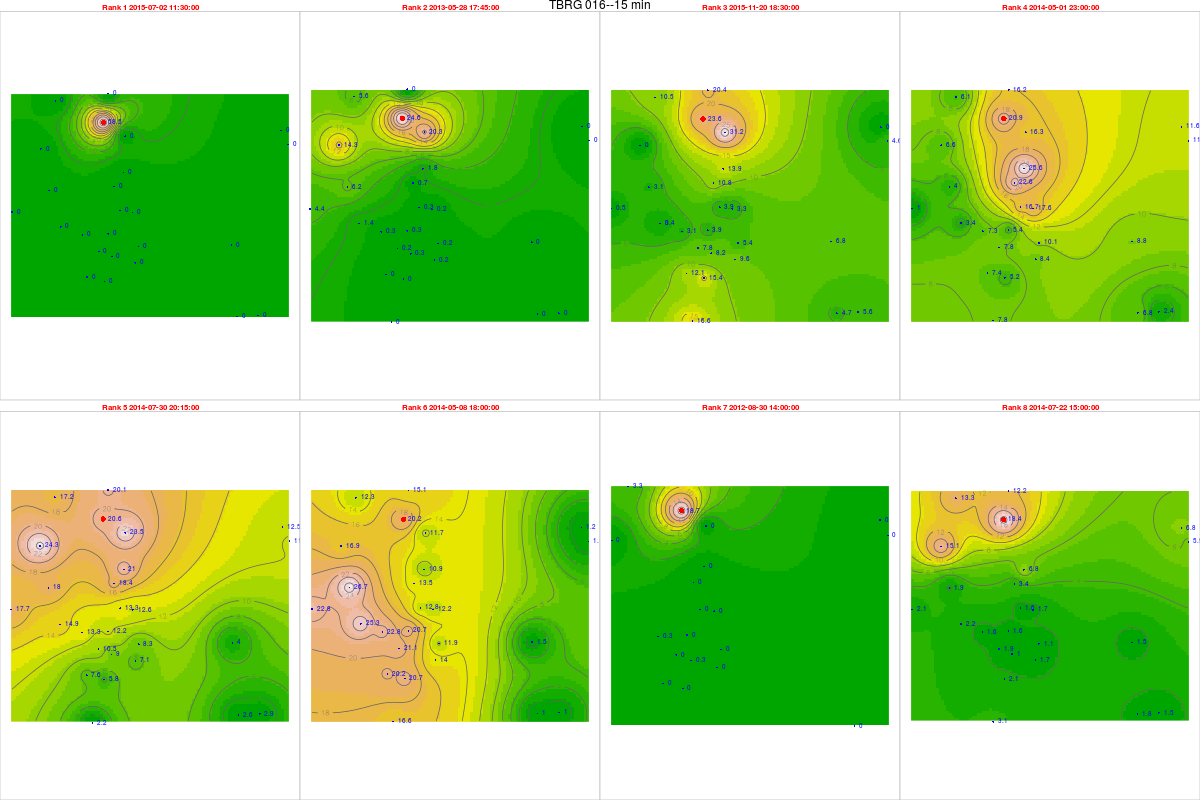

The file beside this chart, header and first rows:
, tips, mm, dt.tm, Unit_ID, Rank, cat, Unit_ID, Installati, Lat, Long, elevation, slope, aspect, x, y, z, coords.x1, coords.x2
97976, 2.38, 58.5, 2015-07-02 11:30:00, TBRG 016, 1, 16, TBRG 016, 27/08/2012, 14.49, 74.69, 545, 0.6356, 41.67, 466556, 1601590, 0, 466556, 1601590
26298, 1, 24.58, 2013-05-28 17:45:00, TBRG 016, 2, 16, TBRG 016, 27/08/2012, 14.49, 74.69, 545, 0.6356, 41.67, 466556, 1601590, 0, 466556, 1601590
108105, 0.96, 23.6, 2015-11-20 18:30:00, TBRG 016, 3, 16, TBRG 016, 27/08/2012, 14.49, 74.69, 545, 0.6356, 41.67, 466556, 1601590, 0, 466556, 1601590
58762, 0.85, 20.89, 2014-05-01 23:00:00, TBRG 016, 4, 16, TBRG 016, 27/08/2012, 14.49, 74.69, 545, 0.6356, 41.67, 466556, 1601590, 0, 466556, 1601590
67391, 0.84, 20.65, 2014-07-30 20:15:00, TBRG 016, 5, 16, TBRG 016, 27/08/2012, 14.49, 74.69, 545, 0.6356, 41.67, 466556, 1601590, 0, 466556, 1601590
59414, 0.82, 20.16, 2014-05-08 18:00:00, TBRG 016, 6, 16, TBRG 016, 27/08/2012, 14.49, 74.69, 545, 0.6356, 41.67, 466556, 1601590, 0, 466556, 1601590
267, 0.76, 18.68, 2012-08-30 14:00:00, TBRG 016, 7, 16, TBRG 016, 27/08/2012, 14.49, 74.69, 545, 0.6356, 41.67, 466556, 1601590, 0, 466556, 1601590
66602, 0.75, 18.43, 2014-07-22 15:00:00, TBRG 016, 8, 16, TBRG 016, 27/08/2012, 14.49, 74.69, 545, 0.6356, 41.67, 466556, 1601590, 0, 466556, 1601590
100700, 0, 0, 2015-07-02 11:30:00, TBRG 001, 1, 1, TBRG 001, 17/08/2012, 14.45, 74.69, 518, 10.05, 154.8, 466743, 1597181, 0, 466743, 1597181
27287, 0.01, 0.2587, 2013-05-28 17:45:00, TBRG 001, 2, 1, TBRG 001, 17/08/2012, 14.45, 74.69, 518, 10.05, 154.8, 466743, 1597181, 0, 466743, 1597181
114264, 0.15, 3.881, 2015-11-20 18:30:00, TBRG 001, 3, 1, TBRG 001, 17/08/2012, 14.45, 74.69, 518, 10.05, 154.8, 466743, 1597181, 0, 466743, 1597181
59754, 0.21, 5.433, 2014-05-01 23:00:00, TBRG 001, 4, 1, TBRG 001, 17/08/2012, 14.45, 74.69, 518, 10.05, 154.8, 466743, 1597181, 0, 466743, 1597181
68383, 0.47, 12.16, 2014-07-30 20:15:00, TBRG 001, 5, 1, TBRG 001, 17/08/2012, 14.45, 74.69, 518, 10.05, 154.8, 466743, 1597181, 0, 466743, 1597181
60406, 0.8, 20.7, 2014-05-08 18:00:00, TBRG 001, 6, 1, TBRG 001, 17/08/2012, 14.45, 74.69, 518, 10.05, 154.8, 466743, 1597181, 0, 466743, 1597181
1256, 0, 0, 2012-08-30 14:00:00, TBRG 001, 7, 1, TBRG 001, 17/08/2012, 14.45, 74.69, 518, 10.05, 154.8, 466743, 1597181, 0, 466743, 1597181
67594, 0.06, 1.552, 2014-07-22 15:00:00, TBRG 001, 8, 1, TBRG 001, 17/08/2012, 14.45, 74.69, 518, 10.05, 154.8, 466743, 1597181, 0, 466743, 1597181
93395, 0, 0, 2015-07-02 11:30:00, TBRG 002, 1, 2, TBRG 002, 18/08/2012, 14.47, 74.7, 550, 4.299, 220.5, 467356, 1599612, 0, 467356, 1599612
26338, 0.07, 1.774, 2013-05-28 17:45:00, TBRG 002, 2, 2, TBRG 002, 18/08/2012, 14.47, 74.7, 550, 4.299, 220.5, 467356, 1599612, 0, 467356, 1599612
106959, 0.55, 13.94, 2015-11-20 18:30:00, TBRG 002, 3, 2, TBRG 002, 18/08/2012, 14.47, 74.7, 550, 4.299, 220.5, 467356, 1599612, 0, 467356, 1599612
56399, 1.01, 25.6, 2014-05-01 23:00:00, TBRG 002, 4, 2, TBRG 002, 18/08/2012, 14.47, 74.7, 550, 4.299, 220.5, 467356, 1599612, 0, 467356, 1599612
65028, 0.83, 21.04, 2014-07-30 20:15:00, TBRG 002, 5, 2, TBRG 002, 18/08/2012, 14.47, 74.7, 550, 4.299, 220.5, 467356, 1599612, 0, 467356, 1599612
57051, 0.43, 10.9, 2014-05-08 18:00:00, TBRG 002, 6, 2, TBRG 002, 18/08/2012, 14.47, 74.7, 550, 4.299, 220.5, 467356, 1599612, 0, 467356, 1599612
1161, 0, 0, 2012-08-30 14:00:00, TBRG 002, 7, 2, TBRG 002, 18/08/2012, 14.47, 74.7, 550, 4.299, 220.5, 467356, 1599612, 0, 467356, 1599612
64239, 0.27, 6.845, 2014-07-22 15:00:00, TBRG 002, 8, 2, TBRG 002, 18/08/2012, 14.47, 74.7, 550, 4.299, 220.5, 467356, 1599612, 0, 467356, 1599612
100601, 0, 0, 2015-07-02 11:30:00, TBRG 003, 1, 3, TBRG 003, 18/08/2012, 14.48, 74.76, 513, 1.431, 188.8, 473867, 1600721, 0, 473867, 1600721
27189, 0, 0, 2013-05-28 17:45:00, TBRG 003, 2, 3, TBRG 003, 18/08/2012, 14.48, 74.76, 513, 1.431, 188.8, 473867, 1600721, 0, 473867, 1600721
114165, 0.17, 4.587, 2015-11-20 18:30:00, TBRG 003, 3, 3, TBRG 003, 18/08/2012, 14.48, 74.76, 513, 1.431, 188.8, 473867, 1600721, 0, 473867, 1600721
59655, 0.43, 11.6, 2014-05-01 23:00:00, TBRG 003, 4, 3, TBRG 003, 18/08/2012, 14.48, 74.76, 513, 1.431, 188.8, 473867, 1600721, 0, 473867, 1600721
68284, 0.44, 11.87, 2014-07-30 20:15:00, TBRG 003, 5, 3, TBRG 003, 18/08/2012, 14.48, 74.76, 513, 1.431, 188.8, 473867, 1600721, 0, 473867, 1600721
60307, 0.04, 1.079, 2014-05-08 18:00:00, TBRG 003, 6, 3, TBRG 003, 18/08/2012, 14.48, 74.76, 513, 1.431, 188.8, 473867, 1600721, 0, 473867, 1600721
1158, 0, 0, 2012-08-30 14:00:00, TBRG 003, 7, 3, TBRG 003, 18/08/2012, 14.48, 74.76, 513, 1.431, 188.8, 473867, 1600721, 0, 473867, 1600721
67495, 0.22, 5.936, 2014-07-22 15:00:00, TBRG 003, 8, 3, TBRG 003, 18/08/2012, 14.48, 74.76, 513, 1.431, 188.8, 473867, 1600721, 0, 473867, 1600721
100207, 0, 0, 2015-07-02 11:30:00, TBRG 004, 1, 4, TBRG 004, 18/08/2012, 14.43, 74.69, 540, 2.167, 137.1, 466593, 1595293, 0, 466593, 1595293
26822, 0, 0, 2013-05-28 17:45:00, TBRG 004, 2, 4, TBRG 004, 18/08/2012, 14.43, 74.69, 540, 2.167, 137.1, 466593, 1595293, 0, 466593, 1595293
113771, 0.59, 15.43, 2015-11-20 18:30:00, TBRG 004, 3, 4, TBRG 004, 18/08/2012, 14.43, 74.69, 540, 2.167, 137.1, 466593, 1595293, 0, 466593, 1595293
59261, 0.2, 5.23, 2014-05-01 23:00:00, TBRG 004, 4, 4, TBRG 004, 18/08/2012, 14.43, 74.69, 540, 2.167, 137.1, 466593, 1595293, 0, 466593, 1595293
67890, 0.22, 5.753, 2014-07-30 20:15:00, TBRG 004, 5, 4, TBRG 004, 18/08/2012, 14.43, 74.69, 540, 2.167, 137.1, 466593, 1595293, 0, 466593, 1595293
59913, 0.79, 20.66, 2014-05-08 18:00:00, TBRG 004, 6, 4, TBRG 004, 18/08/2012, 14.43, 74.69, 540, 2.167, 137.1, 466593, 1595293, 0, 466593, 1595293
1167, 0, 0, 2012-08-30 14:00:00, TBRG 004, 7, 4, TBRG 004, 18/08/2012, 14.43, 74.69, 540, 2.167, 137.1, 466593, 1595293, 0, 466593, 1595293
67101, 0.08, 2.092, 2014-07-22 15:00:00, TBRG 004, 8, 4, TBRG 004, 18/08/2012, 14.43, 74.69, 540, 2.167, 137.1, 466593, 1595293, 0, 466593, 1595293
100492, 0, 0, 2015-07-02 11:30:00, TBRG 005, 1, 5, TBRG 005, 19/08/2012, 14.45, 74.7, 531, 8.231, 15.75, 467713, 1598027, 0, 467713, 1598027
27080, 0.01, 0.2179, 2013-05-28 17:45:00, TBRG 005, 2, 5, TBRG 005, 19/08/2012, 14.45, 74.7, 531, 8.231, 15.75, 467713, 1598027, 0, 467713, 1598027
114056, 0.15, 3.268, 2015-11-20 18:30:00, TBRG 005, 3, 5, TBRG 005, 19/08/2012, 14.45, 74.7, 531, 8.231, 15.75, 467713, 1598027, 0, 467713, 1598027
59547, 0.81, 17.65, 2014-05-01 23:00:00, TBRG 005, 4, 5, TBRG 005, 19/08/2012, 14.45, 74.7, 531, 8.231, 15.75, 467713, 1598027, 0, 467713, 1598027
68176, 0.58, 12.64, 2014-07-30 20:15:00, TBRG 005, 5, 5, TBRG 005, 19/08/2012, 14.45, 74.7, 531, 8.231, 15.75, 467713, 1598027, 0, 467713, 1598027
60199, 0.56, 12.2, 2014-05-08 18:00:00, TBRG 005, 6, 5, TBRG 005, 19/08/2012, 14.45, 74.7, 531, 8.231, 15.75, 467713, 1598027, 0, 467713, 1598027
1049, 0, 0, 2012-08-30 14:00:00, TBRG 005, 7, 5, TBRG 005, 19/08/2012, 14.45, 74.7, 531, 8.231, 15.75, 467713, 1598027, 0, 467713, 1598027
67387, 0.08, 1.743, 2014-07-22 15:00:00, TBRG 005, 8, 5, TBRG 005, 19/08/2012, 14.45, 74.7, 531, 8.231, 15.75, 467713, 1598027, 0, 467713, 1598027
100396, 0, 0, 2015-07-02 11:30:00, TBRG 006, 1, 6, TBRG 006, 20/08/2012, 14.45, 74.68, 545, 15.82, 111.2, 465721, 1597140, 0, 465721, 1597140
26997, 0.01, 0.2615, 2013-05-28 17:45:00, TBRG 006, 2, 6, TBRG 006, 20/08/2012, 14.45, 74.68, 545, 15.82, 111.2, 465721, 1597140, 0, 465721, 1597140
113960, 0.12, 3.138, 2015-11-20 18:30:00, TBRG 006, 3, 6, TBRG 006, 20/08/2012, 14.45, 74.68, 545, 15.82, 111.2, 465721, 1597140, 0, 465721, 1597140
59450, 0.28, 7.322, 2014-05-01 23:00:00, TBRG 006, 4, 6, TBRG 006, 20/08/2012, 14.45, 74.68, 545, 15.82, 111.2, 465721, 1597140, 0, 465721, 1597140
68079, 0.51, 13.34, 2014-07-30 20:15:00, TBRG 006, 5, 6, TBRG 006, 20/08/2012, 14.45, 74.68, 545, 15.82, 111.2, 465721, 1597140, 0, 465721, 1597140
60102, 0.87, 22.75, 2014-05-08 18:00:00, TBRG 006, 6, 6, TBRG 006, 20/08/2012, 14.45, 74.68, 545, 15.82, 111.2, 465721, 1597140, 0, 465721, 1597140
966, 0.01, 0.2615, 2012-08-30 14:00:00, TBRG 006, 7, 6, TBRG 006, 20/08/2012, 14.45, 74.68, 545, 15.82, 111.2, 465721, 1597140, 0, 465721, 1597140
67290, 0.06, 1.569, 2014-07-22 15:00:00, TBRG 006, 8, 6, TBRG 006, 20/08/2012, 14.45, 74.68, 545, 15.82, 111.2, 465721, 1597140, 0, 465721, 1597140
100489, 0, 0, 2015-07-02 11:30:00, TBRG 007, 1, 7, TBRG 007, 19/08/2012, 14.48, 74.67, 600, 37.92, 169.8, 464073, 1600539, 0, 464073, 1600539
27076, 0.54, 14.27, 2013-05-28 17:45:00, TBRG 007, 2, 7, TBRG 007, 19/08/2012, 14.48, 74.67, 600, 37.92, 169.8, 464073, 1600539, 0, 464073, 1600539
114053, 0, 0, 2015-11-20 18:30:00, TBRG 007, 3, 7, TBRG 007, 19/08/2012, 14.48, 74.67, 600, 37.92, 169.8, 464073, 1600539, 0, 464073, 1600539
59543, 0.25, 6.607, 2014-05-01 23:00:00, TBRG 007, 4, 7, TBRG 007, 19/08/2012, 14.48, 74.67, 600, 37.92, 169.8, 464073, 1600539, 0, 464073, 1600539
... 164 more rows
